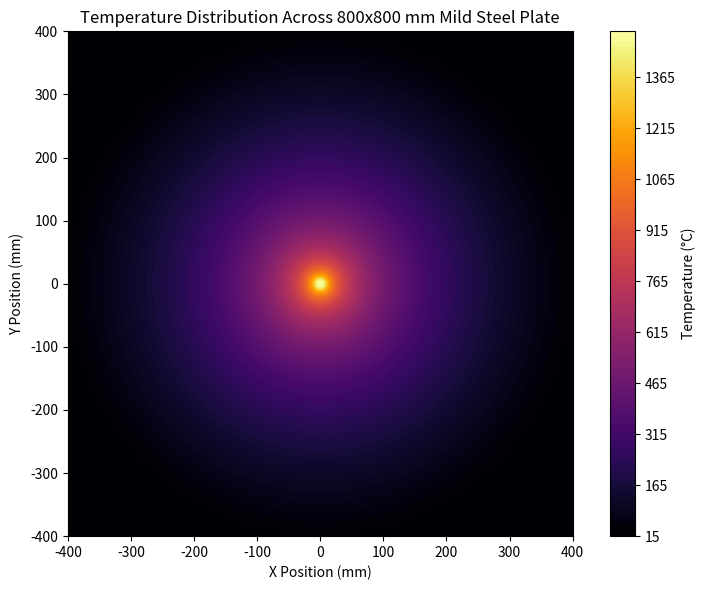

Write the Python code that produced this figure.
import numpy as np
import matplotlib.pyplot as plt
from matplotlib import cm

# Plate parameters
plate_size = 800  # mm
thickness = 8     # mm (not used in 2D surface simulation)
center_temp = 1500  # °C
ambient_temp = 25   # °C
thermal_conductivity = 50  # W/m·K (for mild steel)

# Create a 2D grid (simulation in mm)
n = 200  # grid resolution (more = smoother)
x = np.linspace(-plate_size/2, plate_size/2, n)
y = np.linspace(-plate_size/2, plate_size/2, n)
X, Y = np.meshgrid(x, y)
R = np.sqrt(X**2 + Y**2)

# Simulate temperature drop: assume logarithmic radial decay
r0 = 5  # mm (effective heat source radius)
R[R < r0] = r0  # Avoid division by zero in log
temp_distribution = center_temp - (center_temp - ambient_temp) * np.log(R / r0) / np.log((plate_size/2) / r0)
temp_distribution = np.clip(temp_distribution, ambient_temp, center_temp)  # Clamp values

# Plotting
plt.figure(figsize=(8, 6))
contour = plt.contourf(X, Y, temp_distribution, levels=100, cmap=cm.inferno)
plt.title("Temperature Distribution Across 800x800 mm Mild Steel Plate")
plt.xlabel("X Position (mm)")
plt.ylabel("Y Position (mm)")
cbar = plt.colorbar(contour)
cbar.set_label("Temperature (°C)")
plt.gca().set_aspect('equal')
plt.tight_layout()
plt.show()
